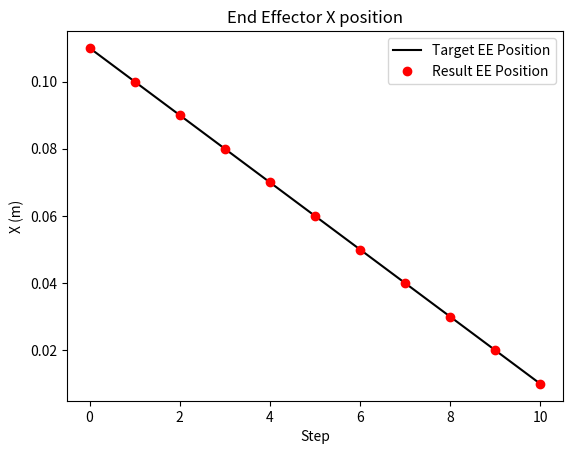

Reproduce this figure in Python.
import numpy as np
import scipy
np.set_printoptions(precision=3, suppress=True)
from matplotlib import pyplot as plt

def rotation_x(angle):
    return np.array([
        [1, 0, 0, 0],
        [0, np.cos(angle), -np.sin(angle), 0],
        [0, np.sin(angle), np.cos(angle), 0],
        [0, 0, 0, 1]
    ])

def rotation_y(angle):
    return np.array([
        [np.cos(angle), 0, np.sin(angle), 0],
        [0, 1, 0, 0],
        [-np.sin(angle), 0, np.cos(angle), 0],
        [0, 0, 0, 1]
    ])

def rotation_z(angle):
    return np.array([
        [np.cos(angle), -np.sin(angle), 0, 0],
        [np.sin(angle), np.cos(angle), 0, 0],
        [0, 0, 1, 0],
        [0, 0, 0, 1]
    ])

def translation(x, y, z):
    return np.array([
        [1, 0, 0, x],
        [0, 1, 0, y],
        [0, 0, 1, z],
        [0, 0, 0, 1]
    ])

class InverseKinematics():

    def __init__(self):
        self.joint_positions = None
        self.joint_velocities = None
        self.target_joint_positions = None
        self.counter = 0

        # Trotting gate positions
        ################################################################################################
        # TODO: Implement the trotting gait
        ################################################################################################
        touch_down_position = np.array([0,0,0])
        stand_position_1 = np.array([0,0,0])
        stand_position_2 = np.array([0,0,0])
        stand_position_3 = np.array([0,0,0])
        liftoff_position = np.array([0,0,0])
        mid_swing_position = np.array([0,0,0])
        
        ## trotting
        # TODO: Implement each leg’s trajectory in the trotting gait.
        rf_ee_offset = np.array([0.06, -0.09, 0])
        rf_ee_triangle_positions = np.array([
            ################################################################################################
            # TODO: Implement the trotting gait
            ################################################################################################
            touch_down_position,
        ]) + rf_ee_offset
        
        lf_ee_offset = np.array([0.06, 0.09, 0])
        lf_ee_triangle_positions = np.array([
            ################################################################################################
            # TODO: Implement the trotting gait
            ################################################################################################
            touch_down_position,
        ]) + lf_ee_offset
        
        rb_ee_offset = np.array([-0.11, -0.09, 0])
        rb_ee_triangle_positions = np.array([
            ################################################################################################
            # TODO: Implement the trotting gait
            ################################################################################################
            touch_down_position,
        ]) + rb_ee_offset
        
        lb_ee_offset = np.array([-0.11, 0.09, 0])
        lb_ee_triangle_positions = np.array([
            ################################################################################################
            # TODO: Implement the trotting gait
            ################################################################################################
            touch_down_position,
        ]) + lb_ee_offset


        self.ee_triangle_positions = [rf_ee_triangle_positions, lf_ee_triangle_positions, rb_ee_triangle_positions, lb_ee_triangle_positions]
        self.fk_functions = [self.fr_leg_fk, self.fl_leg_fk, self.br_leg_fk, self.bl_leg_fk]
        self.target_joint_positions_cache, self.target_ee_cache = [], []
        # self.target_joint_positions_cache, self.target_ee_cache = self.cache_target_joint_positions()
        # print(f'shape of target_joint_positions_cache: {self.target_joint_positions_cache.shape}')
        # print(f'shape of target_ee_cache: {self.target_ee_cache.shape}')


    def fr_leg_fk(self, theta):
        T_RF_0_1 = translation(0.07500, -0.08350, 0) @ rotation_x(1.57080) @ rotation_z(theta[0])
        T_RF_1_2 = rotation_y(-1.57080) @ rotation_z(theta[1])
        T_RF_2_3 = translation(0, -0.04940, 0.06850) @ rotation_y(1.57080) @ rotation_z(theta[2])
        T_RF_3_ee = translation(0.06231, -0.06216, 0.01800)
        T_RF_0_ee = T_RF_0_1 @ T_RF_1_2 @ T_RF_2_3 @ T_RF_3_ee
        return T_RF_0_ee[:3, 3]

    def fl_leg_fk(self, theta):
        T_LF_0_1 = translation(0.07500, 0.08350, 0) @ rotation_x(1.57080) @ rotation_z(-theta[0])
        T_LF_1_2 = rotation_y(-1.57080) @ rotation_z(theta[1])
        T_LF_2_3 = translation(0, -0.04940, 0.06850) @ rotation_y(1.57080) @ rotation_z(-theta[2])
        T_LF_3_ee = translation(0.06231, -0.06216, -0.01800)
        T_LF_0_ee = T_LF_0_1 @ T_LF_1_2 @ T_LF_2_3 @ T_LF_3_ee
        return T_LF_0_ee[:3, 3]

    def br_leg_fk(self, theta):
        T_RB_0_1 = translation(-0.07500, -0.07250, 0) @ rotation_x(1.57080) @ rotation_z(theta[0])
        T_RB_1_2 = rotation_y(-1.57080) @ rotation_z(theta[1])
        T_RB_2_3 = translation(0, -0.04940, 0.06850) @ rotation_y(1.57080) @ rotation_z(theta[2])
        T_RB_3_ee = translation(0.06231, -0.06216, 0.01800)
        T_RB_0_ee = T_RB_0_1 @ T_RB_1_2 @ T_RB_2_3 @ T_RB_3_ee
        return T_RB_0_ee[:3, 3]

    def bl_leg_fk(self, theta):
        T_LB_0_1 = translation(-0.07500, 0.07250, 0) @ rotation_x(1.57080) @ rotation_z(-theta[0])
        T_LB_1_2 = rotation_y(-1.57080) @ rotation_z(theta[1])
        T_LB_2_3 = translation(0, -0.04940, 0.06850) @ rotation_y(1.57080) @ rotation_z(-theta[2])
        T_LB_3_ee = translation(0.06231, -0.06216, -0.01800)
        T_LB_0_ee = T_LB_0_1 @ T_LB_1_2 @ T_LB_2_3 @ T_LB_3_ee
        return T_LB_0_ee[:3, 3]

    def forward_kinematics(self, theta):
        return np.concatenate([self.fk_functions[i](theta[3*i: 3*i+3]) for i in range(4)])
        
    def get_error_leg(self, theta, desired_position):
        ################################################################################################
        # TODO: [already done] paste lab 3 inverse kinematics here
        ################################################################################################
        return np.linalg.norm(desired_position - self.leg_forward_kinematics(theta))

    def inverse_kinematics_single_leg(self, target_ee, leg_index, initial_guess=[0, 0, 0]):
        self.leg_forward_kinematics = self.fk_functions[leg_index]
        # target_ee = np.asarray(target_ee, dtype=float)
        x0 = initial_guess

        # bounds = [(-np.pi, np.pi), (-np.pi, np.pi), (-np.pi, np.pi)]

        res = scipy.optimize.minimize(
            fun=self.get_error_leg,
            x0=x0,
            args=(target_ee,),
            method='L-BFGS-B',
            # bounds=bounds,
            options={'maxiter': 200, 'ftol': 1e-12}
        )


        if not res.success:
            res = scipy.optimize.minimize(
                fun=self.get_error_leg,
                x0=x0,
                args=(target_ee,),
                method='Nelder-Mead',
                options={'maxiter': 400, 'xatol': 1e-8, 'fatol': 1e-10}
            )

        return res.x
        ################################################################################################


    def interpolate_triangle(self, t, leg_index):
        ################################################################################################
        # TODO: implement interpolation for all 4 legs here
        ################################################################################################
        return 0

    def cache_target_joint_positions(self):
        # Calculate and store the target joint positions for a cycle and all 4 legs
        target_joint_positions_cache = []
        target_ee_cache = []
        for leg_index in range(4):
            target_joint_positions_cache.append([])
            target_ee_cache.append([])
            target_joint_positions = [0] * 3
            for t in np.arange(0, 1, 0.02):
                target_ee = self.interpolate_triangle(t, leg_index)
                target_joint_positions = self.inverse_kinematics_single_leg(target_ee, leg_index, initial_guess=target_joint_positions)
                target_joint_positions_cache[leg_index].append(target_joint_positions)
                target_ee_cache[leg_index].append(target_ee)

        # (4, 50, 3) -> (50, 12)
        target_joint_positions_cache = np.concatenate(target_joint_positions_cache, axis=1)
        target_ee_cache = np.concatenate(target_ee_cache, axis=1)
        
        return target_joint_positions_cache, target_ee_cache

    def get_target_joint_positions(self):
        target_joint_positions = self.target_joint_positions_cache[self.counter]
        target_ee = self.target_ee_cache[self.counter]
        self.counter += 1
        if self.counter >= self.target_joint_positions_cache.shape[0]:
            self.counter = 0
        return target_ee, target_joint_positions




def main():

    # Create an instance of the IK class
    inverse_kinematics = InverseKinematics()

    # Test IK solver on right front leg
    target_ee_list = [
        [0.11, -0.09, -0.14],
        [0.10, -0.09, -0.14],
        [0.09, -0.09, -0.14],
        [0.08, -0.09, -0.14],
        [0.07, -0.09, -0.14],
        [0.06, -0.09, -0.14],
        [0.05, -0.09, -0.14],
        [0.04, -0.09, -0.14],
        [0.03, -0.09, -0.14],
        [0.02, -0.09, -0.14],
        [0.01, -0.09, -0.14],
    ]

    inverse_kinematics.leg_forward_kinematics = inverse_kinematics.fk_functions[0]
    result_ee_list = []
    for target_ee in target_ee_list:
        theta = inverse_kinematics.inverse_kinematics_single_leg(target_ee, leg_index=0, initial_guess=[0, 0, 0])
        result_ee = inverse_kinematics.leg_forward_kinematics(theta)
        result_ee_list.append(result_ee)

    print(result_ee_list)

    # Plot the EE results
    if len(result_ee_list) > 0:
        plt.plot(np.array(target_ee_list)[:,0],'k')
        plt.plot(np.array(result_ee_list)[:,0],'ro')
        plt.xlabel('Step')
        plt.ylabel('X (m)')
        plt.legend(['Target EE Position','Result EE Position'])
        plt.title('End Effector X position')
        # plt.show()
        plt.savefig("answer1")

    # Plot the cached trot gait path for one foot.
    if len(inverse_kinematics.target_ee_cache):
        x_list = []
        z_list = []
        for position in inverse_kinematics.target_ee_cache:
            x_list.append(position[0])
            z_list.append(position[2])
        plt.xlabel('X(m)')
        plt.ylabel('Z(m)')
        plt.title('EE front right foot trot gait')
        plt.plot(x_list, z_list)
        plt.show()



if __name__ == '__main__':
    main()
